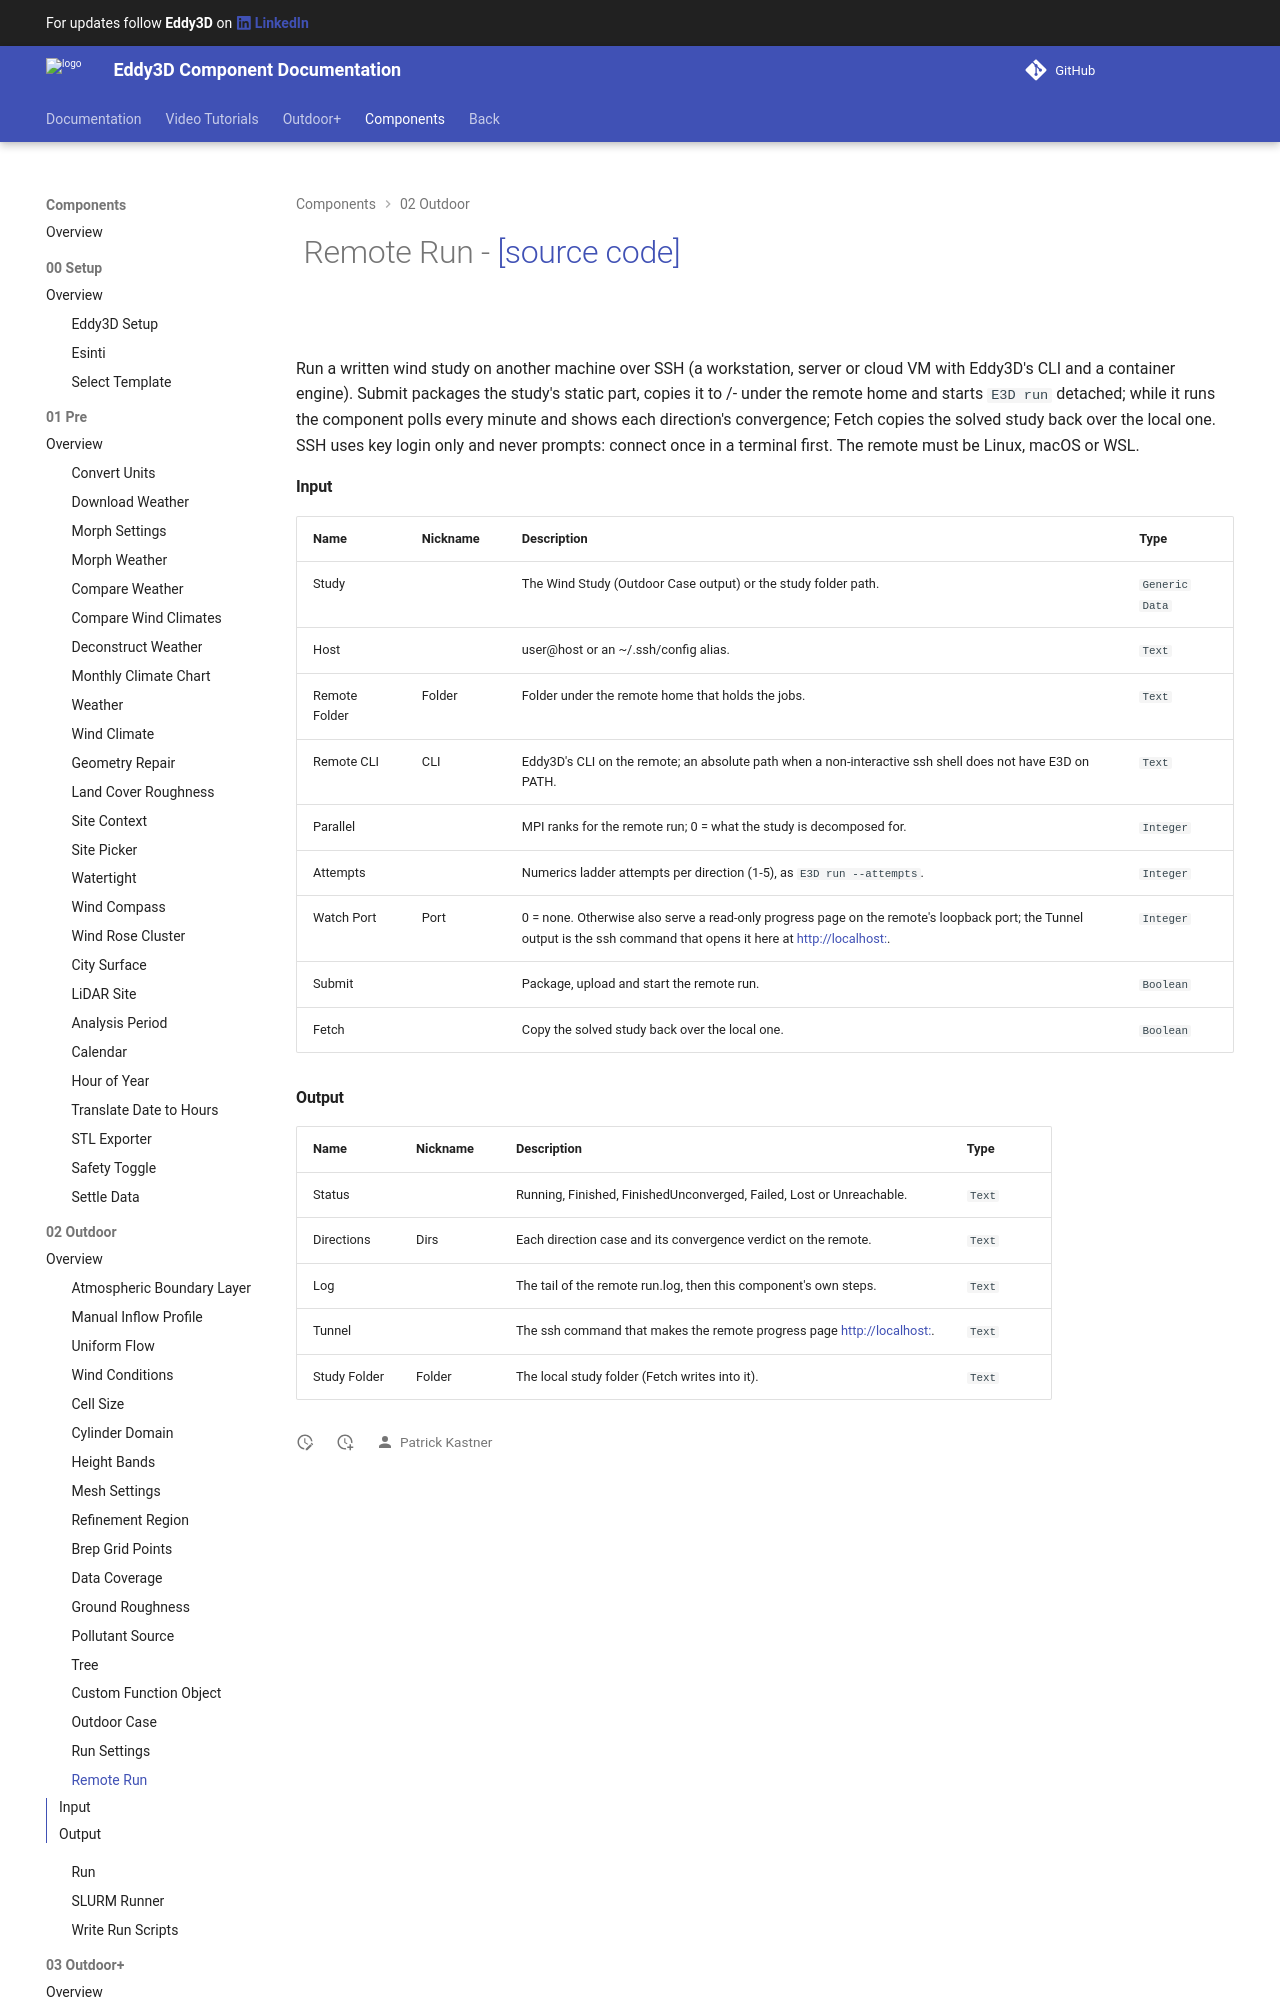

repository: Eddy3D-Dev/Eddy3D-Documentation · page: 1.22.0.827/components/Remote_Run/index.html · generator: mkdocs

# ![](/images/icons/Remote_Run.png) Remote Run - [[source code]](https://github.com/Eddy3D-Dev/Eddy3D/search?q=%22Remote%20Run%22)

![](/images/components/Remote_Run-crop.png)

Run a written wind study on another machine over SSH (a workstation, server or cloud VM with Eddy3D's CLI and a container engine). Submit packages the study's static part, copies it to <Remote Folder>/<study>-<time> under the remote home and starts `E3D run` detached; while it runs the component polls every minute and shows each direction's convergen
